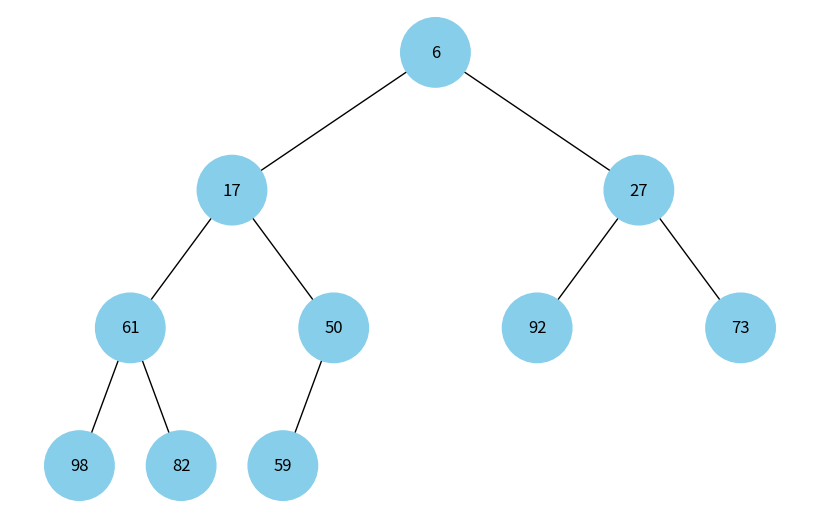

Write the Python code that produced this figure.
import uuid

import networkx as nx
import matplotlib.pyplot as plt
import heapq
import random


class Node:
    def __init__(self, key, color="skyblue"):
        self.left = None
        self.right = None
        self.val = key
        self.color = color # Додатковий аргумент для зберігання кольору вузла
        self.id = str(uuid.uuid4()) # Унікальний ідентифікатор для кожного вузла
    
    def __lt__(self, other):
        return self.val < other.val

    def __eq__(self, other):
        return self.val == other.val

    def __gt__(self, other):
        return self.val > other.val
    

def add_edges(graph, node, pos, x=0, y=0, layer=1):
    if node is not None:
        graph.add_node(node.id, color=node.color, label=node.val) # Використання id та збереження значення вузла
        if node.left:
            graph.add_edge(node.id, node.left.id)
            l = x - 1 / 2 ** layer
            pos[node.left.id] = (l, y - 1)
            l = add_edges(graph, node.left, pos, x=l, y=y - 1, layer=layer + 1)
        if node.right:
            graph.add_edge(node.id, node.right.id)
            r = x + 1 / 2 ** layer
            pos[node.right.id] = (r, y - 1)
            r = add_edges(graph, node.right, pos, x=r, y=y - 1, layer=layer + 1)
    return graph


def draw_tree(tree_root):
    tree = nx.DiGraph()
    pos = {tree_root.id: (0, 0)}
    tree = add_edges(tree, tree_root, pos)

    colors = [node[1]['color'] for node in tree.nodes(data=True)]
    labels = {node[0]: node[1]['label'] for node in tree.nodes(data=True)} # Використовуйте значення вузла для міток

    plt.figure(figsize=(8, 5))
    nx.draw(tree, pos=pos, labels=labels, arrows=False, node_size=2500, node_color=colors)
    plt.show()

if __name__ == '__main__':
    nodes = [Node(val) for val in random.sample(range(100), 10)]
    heapq.heapify(nodes)
    for i in range(len(nodes) // 2):
        if 2 * i + 1 < len(nodes):
            nodes[i].left = nodes[2 * i + 1]
        if 2 * i + 2 < len(nodes):
            nodes[i].right = nodes[2 * i + 2]
# Відображення дерева
draw_tree(nodes[0])
